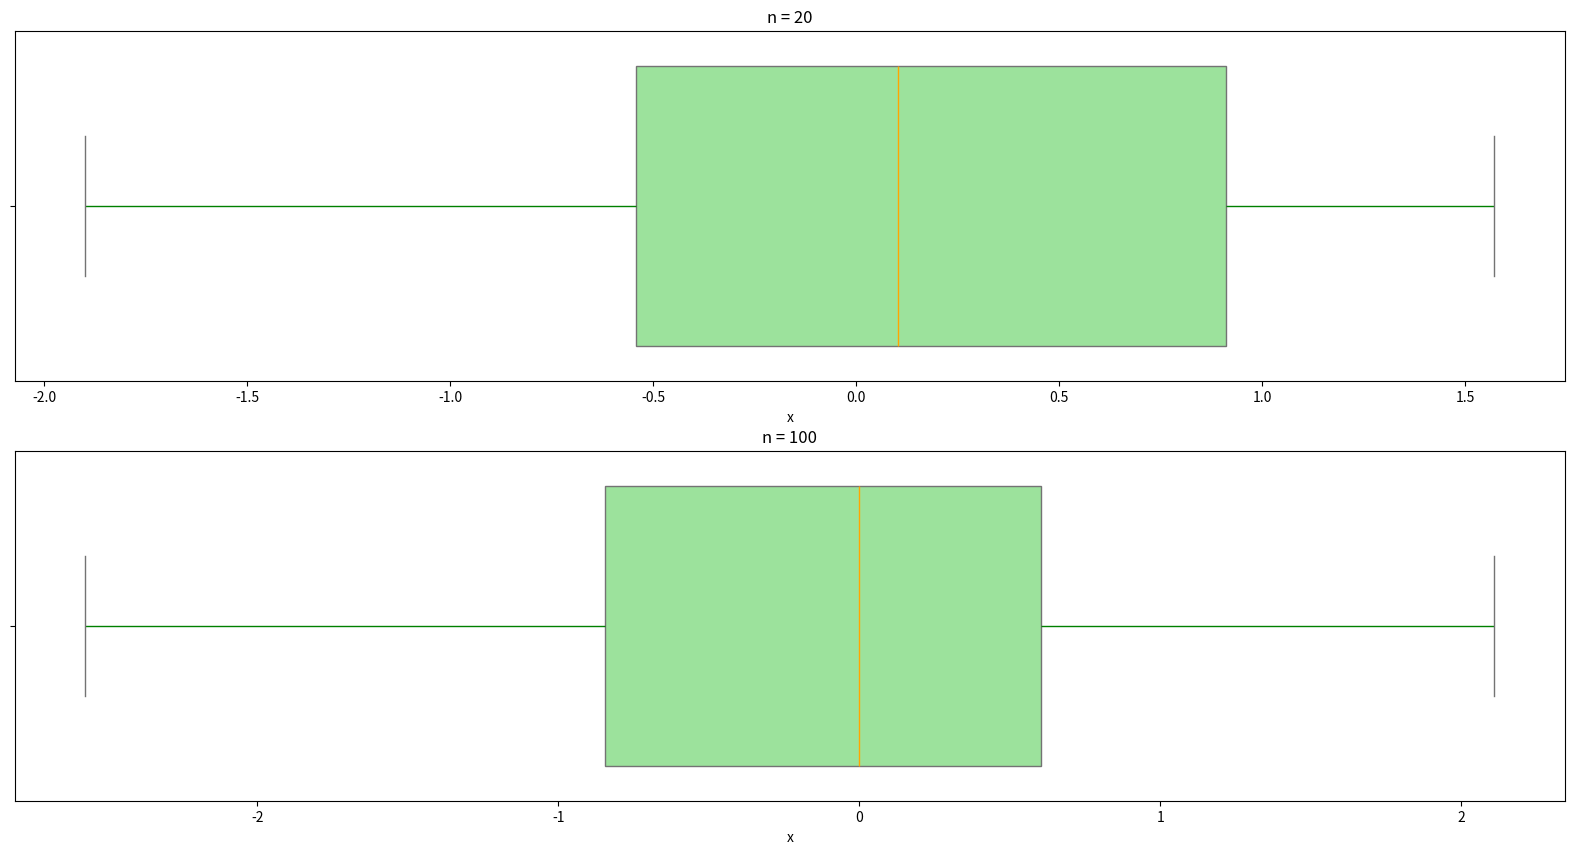

Source code (Python): (Note: this script raises an exception after producing the figure.)
import numpy as np
import pandas as pd
import matplotlib.pyplot as plt
import seaborn as sns
import math


def normal_distribution(n):
    return np.random.normal(0, 1, n)


def cauchy_distribution(n):
    return np.random.standard_cauchy(n)


def student_distribution(n):
    return np.random.standard_t(3, n)


def poisson_distribution(n):
    return np.random.poisson(10, n)


def uniform_distribution(n):
    return np.random.uniform(-math.sqrt(3), math.sqrt(3), n)


distributions = [
    ('normal', normal_distribution),
    ('cauchy', cauchy_distribution),
    ('student', student_distribution),
    ('poisson', poisson_distribution),
    ('uniform', uniform_distribution),
]
ns = np.array([20, 100])

for distribution_name, distribution_f in distributions:
    figure, axes = plt.subplots(2, 1, figsize=(20, 10))

    for index, n in enumerate(ns):
        values = distribution_f(n)

        sns.boxplot(values, ax=axes[index], orient='h', color='lightgreen', medianprops=dict(color='orange'), whiskerprops=dict(color='green'), flierprops=dict(marker='o', markersize=5, markerfacecolor='red'))

        axes[index].set_xlabel('x')
        axes[index].set_title(f'n = {n}')

    figure.savefig(f'plots/{distribution_name}.png')

